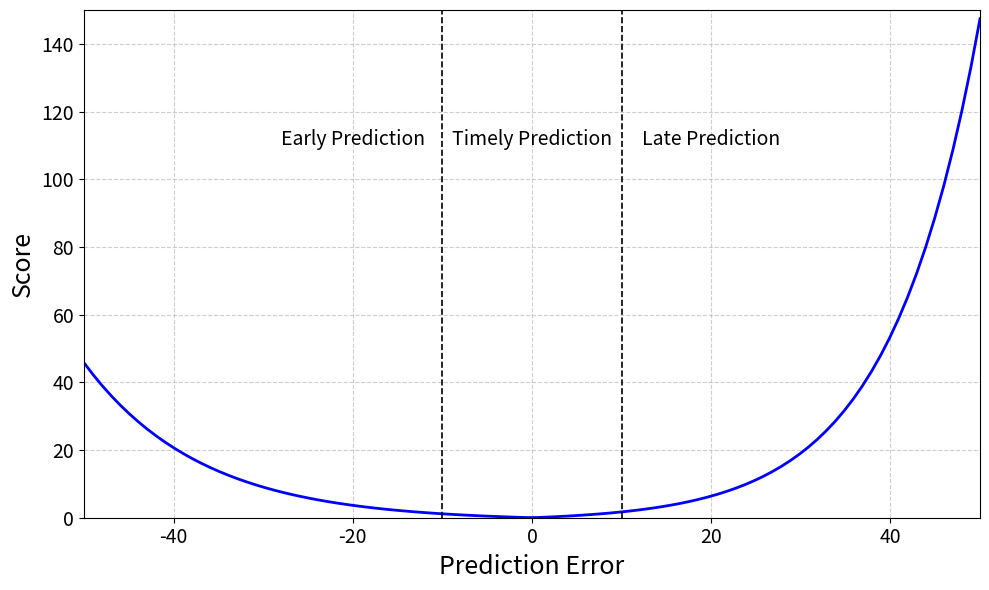

Recreate this plot in Python.
import numpy as np
import matplotlib.pyplot as plt

# Parameters
N = 100
x = np.linspace(-50, 50, N)
y = []
# Calculate score
for i in range(N):
    if x[i] < 0:
        score = np.exp(-x[i] / 13) - 1
    else:
        score = np.exp(x[i] / 10) - 1
    y.append(score)

# Plotting
plt.figure(figsize=(10, 6))
plt.plot(x, y, color='blue', linewidth=2)

# Vertical lines
plt.axvline(x=-10, color='k', linestyle='--', linewidth=1.2)
plt.axvline(x=10, color='k', linestyle='--', linewidth=1.2)

# Text annotations (增大字号)
plt.text(-20, 110, 'Early Prediction', ha='center', fontsize=14)
plt.text(0, 110, 'Timely Prediction', ha='center', fontsize=14)
plt.text(20, 110, 'Late Prediction', ha='center', fontsize=14)

# Labels with larger font
plt.xlabel('Prediction Error', fontsize=18)
plt.ylabel('Score', fontsize=18)

# Tick font size
plt.xticks(fontsize=14)
plt.yticks(fontsize=14)

# Axis limits
plt.xlim(-50, 50)
plt.ylim(0, 150)

# Grid style
plt.grid(True, linestyle='--', alpha=0.6)

# Tight layout and save
plt.tight_layout()
plt.savefig("Score_function.png", bbox_inches='tight', dpi=300)
# plt.show()
